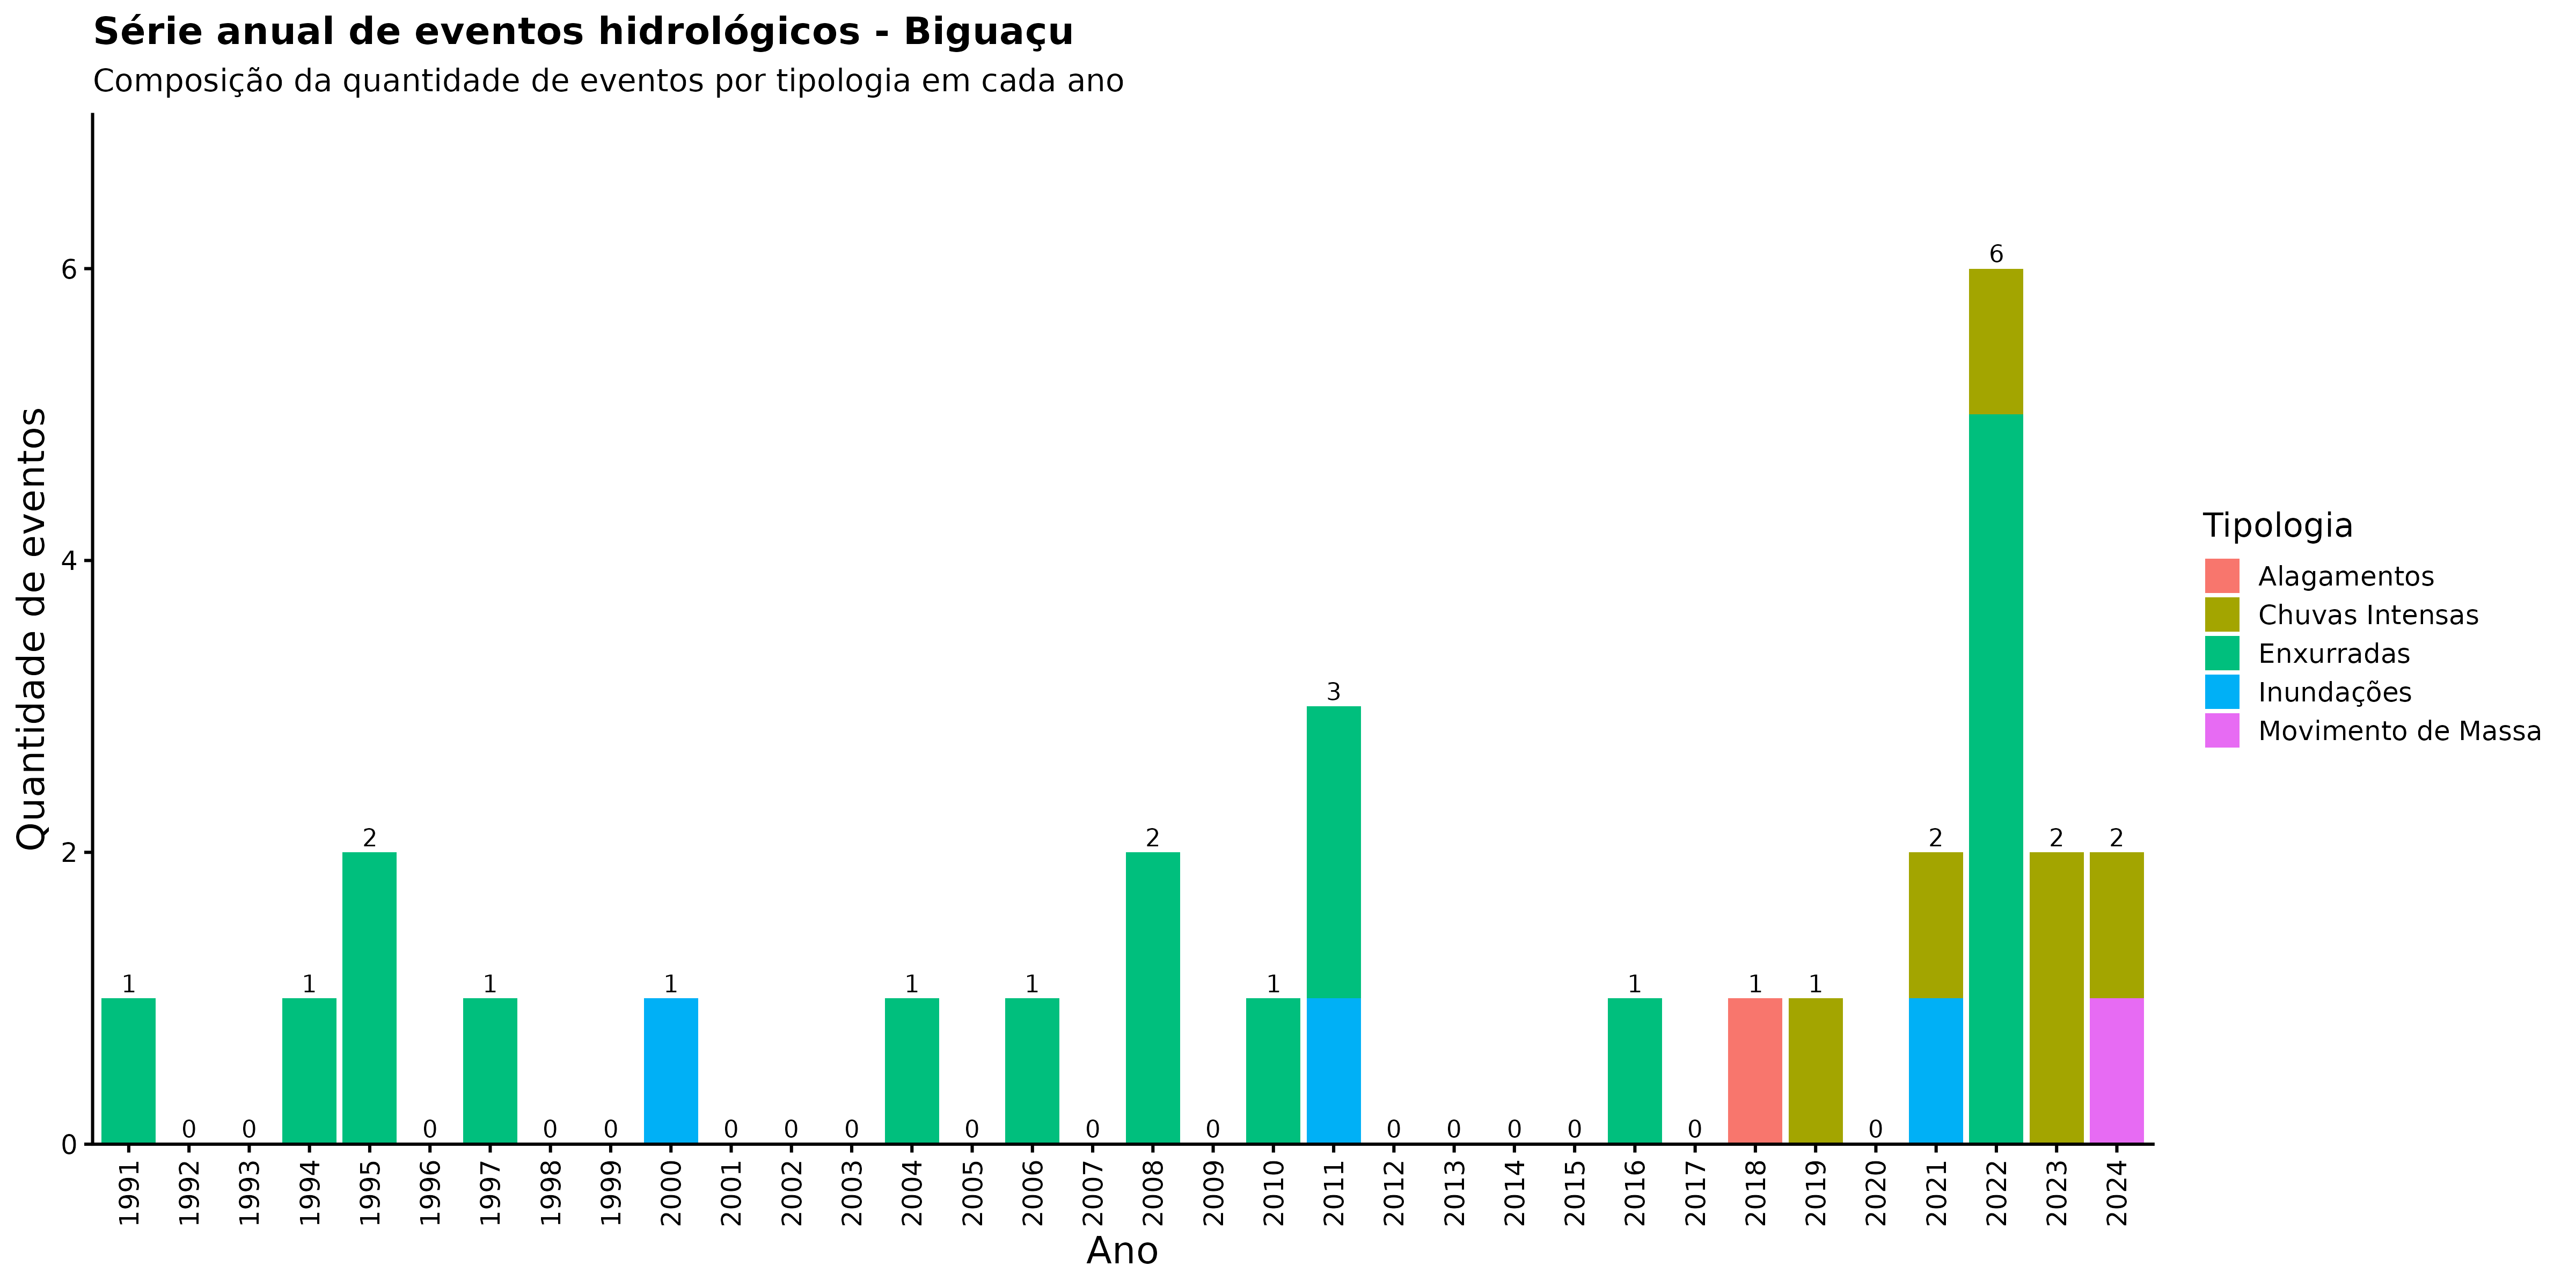

Data behind this chart, as committed beside it:
ano, categoria_evento, nome_municipio, n_eventos
1991, Alagamentos, Biguaçu, 0
1991, Chuvas Intensas, Biguaçu, 0
1991, Enxurradas, Biguaçu, 1
1991, Inundações, Biguaçu, 0
1991, Movimento de Massa, Biguaçu, 0
1992, Alagamentos, Biguaçu, 0
1992, Chuvas Intensas, Biguaçu, 0
1992, Enxurradas, Biguaçu, 0
1992, Inundações, Biguaçu, 0
1992, Movimento de Massa, Biguaçu, 0
1993, Alagamentos, Biguaçu, 0
1993, Chuvas Intensas, Biguaçu, 0
1993, Enxurradas, Biguaçu, 0
1993, Inundações, Biguaçu, 0
1993, Movimento de Massa, Biguaçu, 0
1994, Alagamentos, Biguaçu, 0
1994, Chuvas Intensas, Biguaçu, 0
1994, Enxurradas, Biguaçu, 1
1994, Inundações, Biguaçu, 0
1994, Movimento de Massa, Biguaçu, 0
1995, Alagamentos, Biguaçu, 0
1995, Chuvas Intensas, Biguaçu, 0
1995, Enxurradas, Biguaçu, 2
1995, Inundações, Biguaçu, 0
1995, Movimento de Massa, Biguaçu, 0
1996, Alagamentos, Biguaçu, 0
1996, Chuvas Intensas, Biguaçu, 0
1996, Enxurradas, Biguaçu, 0
1996, Inundações, Biguaçu, 0
1996, Movimento de Massa, Biguaçu, 0
1997, Alagamentos, Biguaçu, 0
1997, Chuvas Intensas, Biguaçu, 0
1997, Enxurradas, Biguaçu, 1
1997, Inundações, Biguaçu, 0
1997, Movimento de Massa, Biguaçu, 0
1998, Alagamentos, Biguaçu, 0
1998, Chuvas Intensas, Biguaçu, 0
1998, Enxurradas, Biguaçu, 0
1998, Inundações, Biguaçu, 0
1998, Movimento de Massa, Biguaçu, 0
1999, Alagamentos, Biguaçu, 0
1999, Chuvas Intensas, Biguaçu, 0
1999, Enxurradas, Biguaçu, 0
1999, Inundações, Biguaçu, 0
1999, Movimento de Massa, Biguaçu, 0
2000, Alagamentos, Biguaçu, 0
2000, Chuvas Intensas, Biguaçu, 0
2000, Enxurradas, Biguaçu, 0
2000, Inundações, Biguaçu, 1
2000, Movimento de Massa, Biguaçu, 0
2001, Alagamentos, Biguaçu, 0
2001, Chuvas Intensas, Biguaçu, 0
2001, Enxurradas, Biguaçu, 0
2001, Inundações, Biguaçu, 0
2001, Movimento de Massa, Biguaçu, 0
2002, Alagamentos, Biguaçu, 0
2002, Chuvas Intensas, Biguaçu, 0
2002, Enxurradas, Biguaçu, 0
2002, Inundações, Biguaçu, 0
2002, Movimento de Massa, Biguaçu, 0
... 110 more rows
